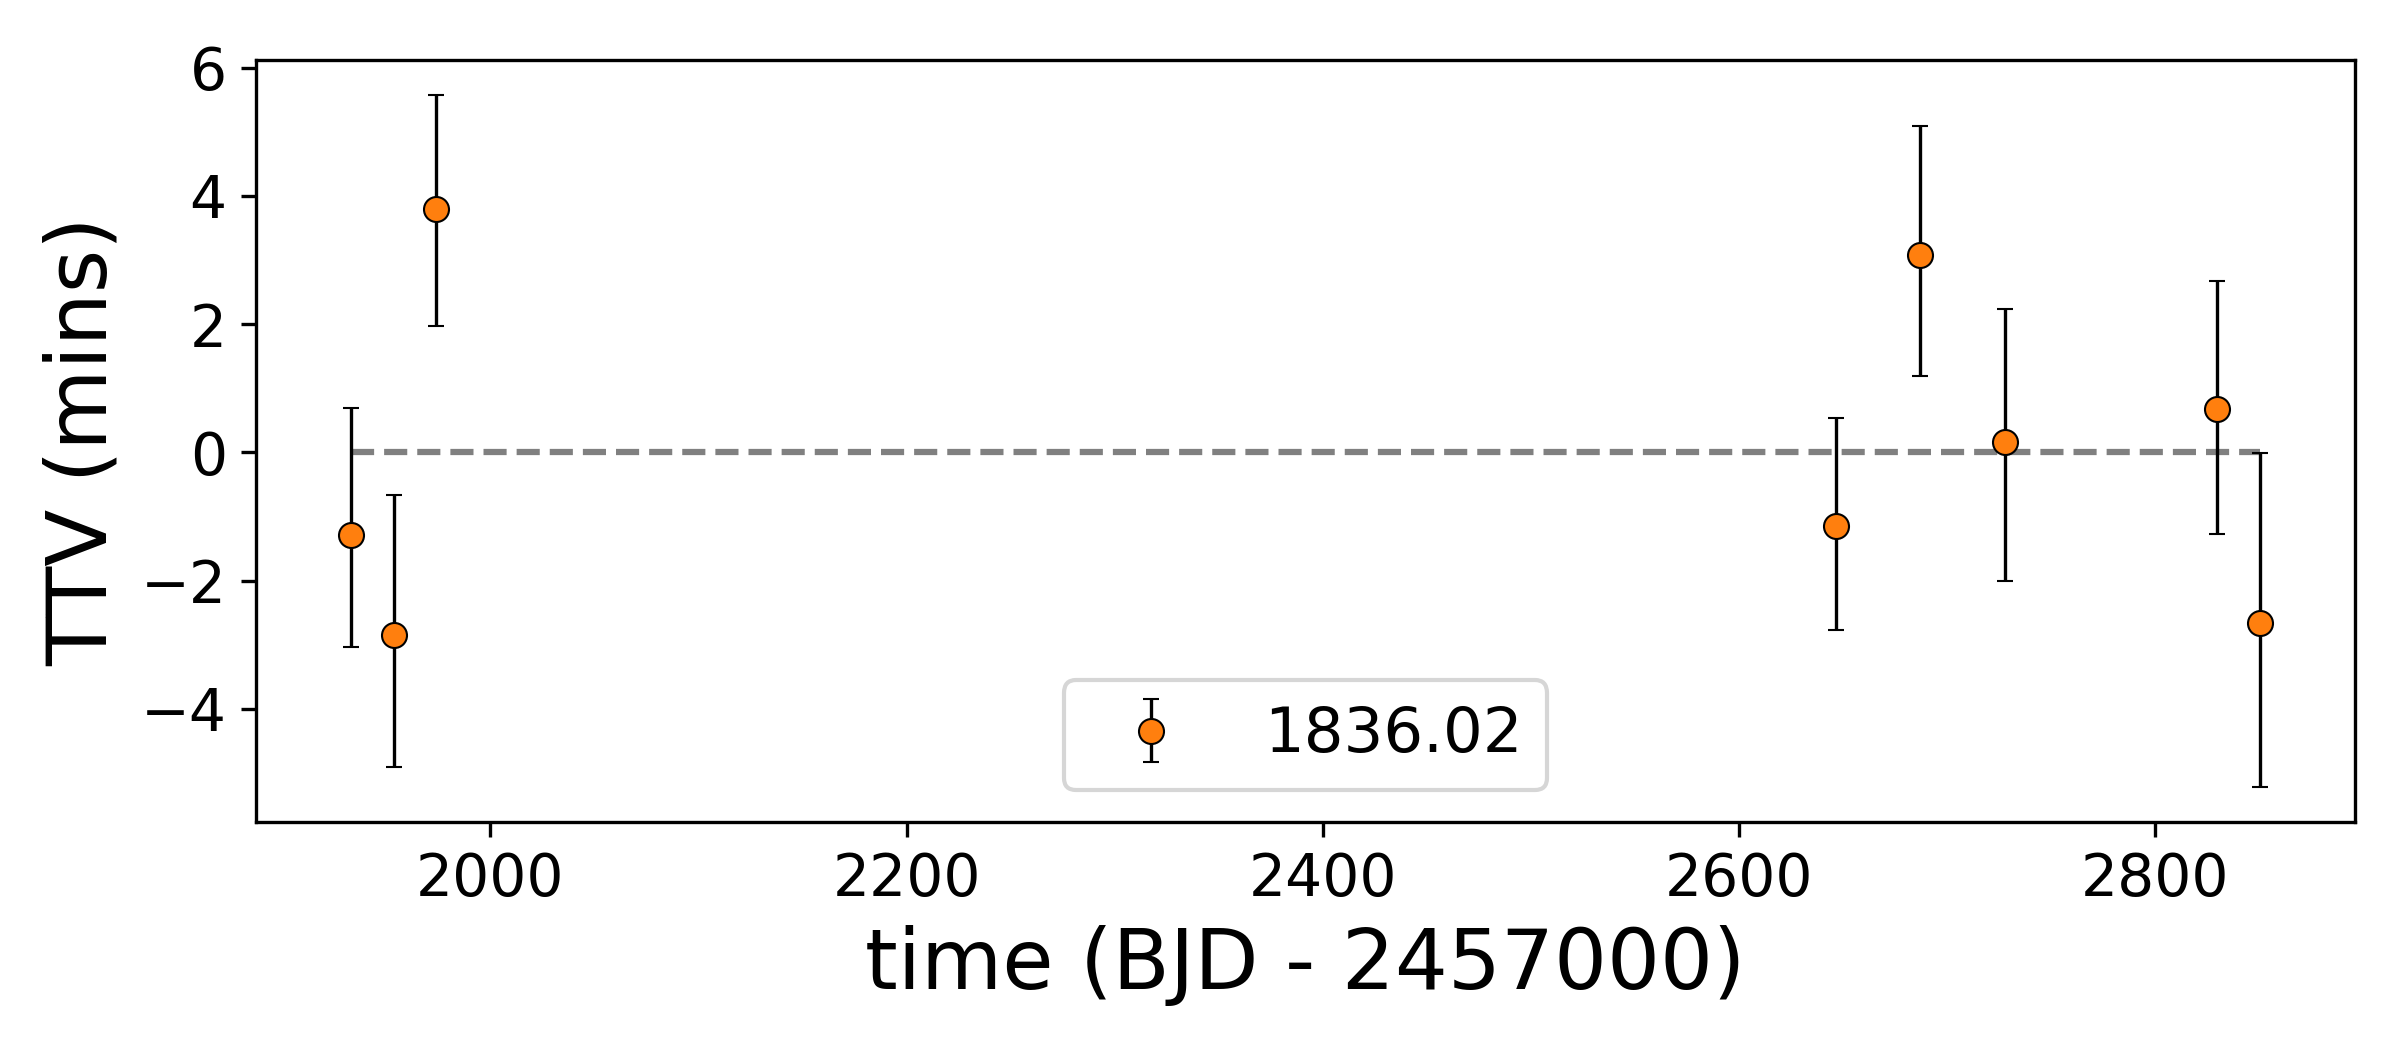

The data file committed next to this chart (first rows):
, idx, calculated, observed, ttv, ttverr1, ttverr2, significant
0, 0, 1933, 1933, -1.286, 2.288, -2.073, False
1, 1, 1954, 1954, -2.844, 2.468, -2.335, True
2, 2, 1974, 1974, 3.799, 2.114, -2.132, True
3, 35, 2646, 2646, -1.147, 2.038, -1.965, False
4, 37, 2687, 2687, 3.072, 2.319, -2.18, True
5, 39, 2728, 2728, 0.1664, 2.372, -2.434, False
6, 44, 2830, 2830, 0.6809, 2.297, -2.241, False
7, 45, 2850, 2850, -2.657, 2.891, -2.788, False
